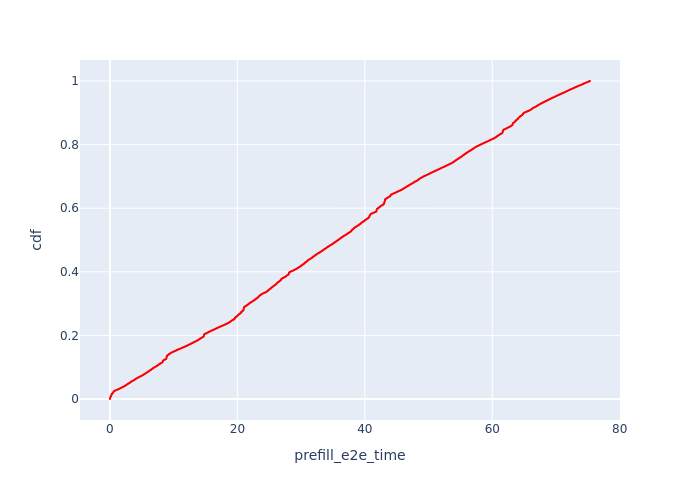

Values plotted in this chart, from the file beside it:
, Request Id, prefill_e2e_time, cdf
0, 1, 0.01134, 7.232749891508752e-05
1, 5, 0.01166, 0.0001447
86, 7, 0.01168, 0.000217
2, 9, 0.01201, 0.0002893
3, 11, 0.01201, 0.0003616
198, 3, 0.01251, 0.000434
6, 21, 0.01303, 0.0005063
11, 33, 0.01363, 0.0005786
51, 35, 0.01363, 0.0006509
8, 23, 0.01371, 0.0007233
216, 20, 0.01389, 0.0007956
236, 39, 0.01457, 0.0008679
10, 27, 0.0153, 0.0009403
103, 25, 0.01581, 0.001013
52, 37, 0.01617, 0.001085
35, 6, 0.01663, 0.001157
7, 22, 0.01688, 0.00123
5, 13, 0.01725, 0.001302
108, 29, 0.01862, 0.001374
53, 38, 0.01875, 0.001447
196, 2, 0.01904, 0.001519
117, 36, 0.01978, 0.001591
114, 31, 0.02132, 0.001664
220, 26, 0.02203, 0.001736
37, 8, 0.02216, 0.001808
92, 15, 0.02231, 0.001881
101, 19, 0.02255, 0.001953
88, 10, 0.02259, 0.002025
120, 41, 0.02315, 0.002097
4, 12, 0.02339, 0.00217
48, 28, 0.02373, 0.002242
115, 32, 0.02512, 0.002314
112, 30, 0.02562, 0.002387
9, 24, 0.02681, 0.002459
116, 34, 0.02799, 0.002531
12, 40, 0.02809, 0.002604
91, 14, 0.02817, 0.002676
97, 17, 0.02871, 0.002748
32, 4, 0.03087, 0.002821
241, 43, 0.03113, 0.002893
13, 42, 0.03114, 0.002965
94, 16, 0.03116, 0.003038
98, 18, 0.0322, 0.00311
192, 0, 0.03502, 0.003182
136, 49, 0.03767, 0.003255
246, 45, 0.04084, 0.003327
126, 44, 0.04125, 0.003399
14, 51, 0.04345, 0.003472
138, 50, 0.04403, 0.003544
140, 53, 0.0442, 0.003616
134, 48, 0.04498, 0.003689
250, 47, 0.04613, 0.003761
267, 55, 0.04707, 0.003833
128, 46, 0.0488, 0.003906
142, 54, 0.0546, 0.003978
15, 52, 0.05553, 0.00405
150, 57, 0.05555, 0.004123
330, 91, 0.05699, 0.004195
60, 61, 0.05716, 0.004267
146, 56, 0.05718, 0.00434
... 13,766 more rows
